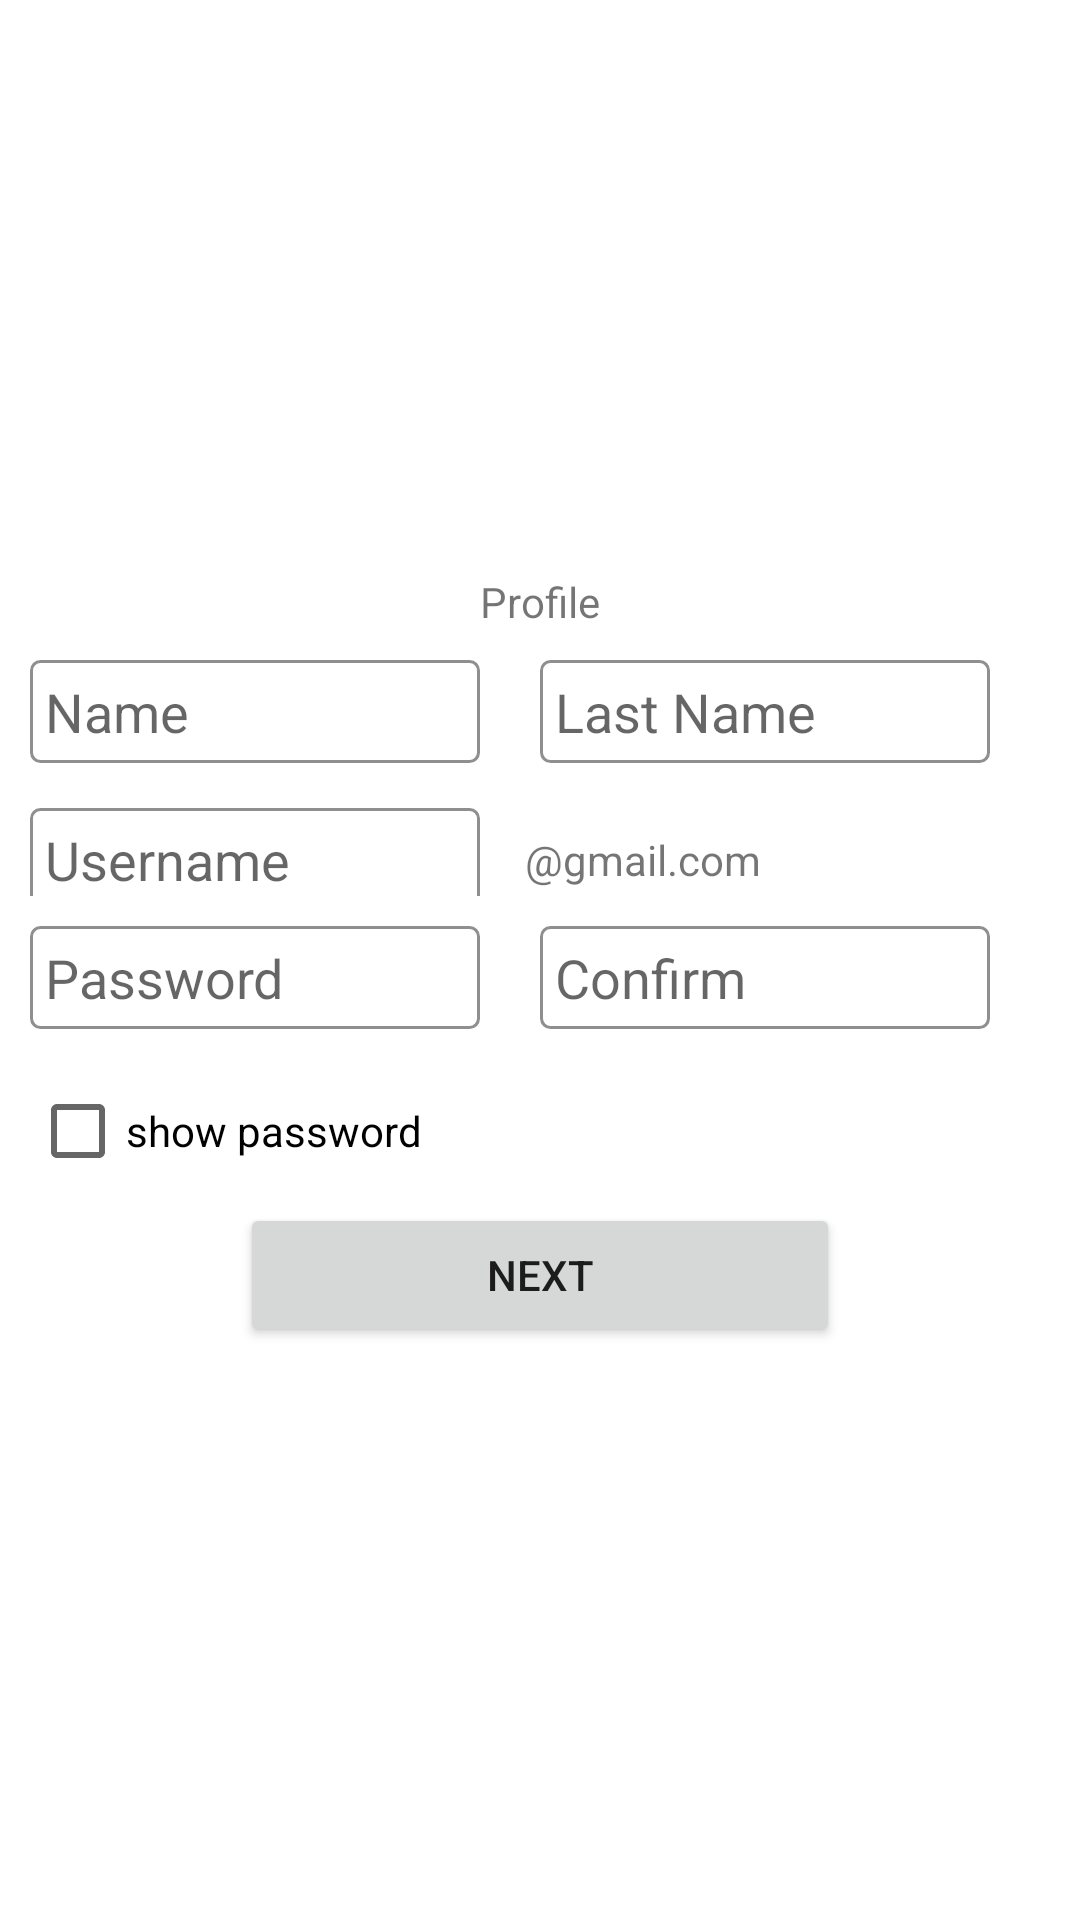

Write the Android layout XML for this screen, with the resource values it uses.
<!-- AndroidManifest.xml: application theme Theme.Mailappplication -->
<!-- res/layout/activity_main.xml -->
<?xml version="1.0" encoding="utf-8"?>
<LinearLayout xmlns:android="http://schemas.android.com/apk/res/android"
    xmlns:app="http://schemas.android.com/apk/res-auto"
    xmlns:tools="http://schemas.android.com/tools"
    android:layout_width="match_parent"
    android:layout_height="match_parent"
    android:orientation="vertical"
    tools:context=".MainActivity">

    <RelativeLayout
        android:layout_marginTop="10dp"
        android:layout_width="200dp"
        android:layout_height="200dp"
        android:layout_gravity="center_horizontal">

        <ImageView
            android:layout_width="200dp"
            android:layout_height="200dp"
            android:src="@drawable/ic_profile"
            ></ImageView>
        <ImageView
            android:layout_width="50dp"
            android:layout_alignParentTop="true"
            android:layout_alignParentRight="true"
            android:layout_height="50dp"/>
        <TextView
            android:layout_width="wrap_content"
            android:layout_height="wrap_content"
            android:text="Profile"
            android:layout_centerHorizontal="true"
            android:layout_alignParentBottom="true"
            android:layout_gravity="center_horizontal"
            ></TextView>

    </RelativeLayout>




    <LinearLayout
        android:layout_width="wrap_content"
        android:layout_height="wrap_content"
        >

        <EditText
            android:id="@+id/test1"
            android:layout_width="150dp"
            android:layout_height="wrap_content"
            android:layout_marginTop="10dp"
            android:hint="Name"
            android:background="@drawable/bg"
            android:padding="5dp"
            android:maxLines="1"
            android:singleLine="true"
            android:layout_marginLeft="10dp"
            android:layout_marginRight="10dp"
            ></EditText>

        <EditText
            android:id="@+id/test2"
            android:layout_marginLeft="10dp"
            android:layout_marginRight="10dp"
            android:padding="5dp"
            android:layout_width="150dp"
            android:layout_height="wrap_content"
            android:layout_marginTop="10dp"
            android:hint="Last Name"
            android:background="@drawable/bg"
            ></EditText>
    </LinearLayout>

    <LinearLayout
        android:layout_width="wrap_content"
        android:layout_height="wrap_content"
        android:gravity="center_vertical">


    <EditText
        android:id="@+id/text3"
        android:layout_marginRight="10dp"
        android:layout_marginLeft="10dp"
        android:layout_marginTop="10dp"
        android:padding="5dp"
        android:layout_width="150dp"
        android:layout_height="wrap_content"
        android:hint="Username"
        android:background="@drawable/bg"
        ></EditText>

        <TextView
            android:id="@+id/mail"
            android:layout_width="wrap_content"
            android:layout_height="wrap_content"
            android:layout_marginTop="10dp"
            android:padding="5dp"
            android:text="@string/gmail"
            ></TextView>

    </LinearLayout>

    <LinearLayout
        android:layout_width="wrap_content"
        android:layout_height="wrap_content"
        >

        <EditText
            android:id="@+id/text4"
            android:layout_marginTop="10dp"
            android:layout_marginRight="10dp"
            android:layout_marginLeft="10dp"
            android:padding="5dp"
            android:inputType="textPassword"
            android:layout_width="150dp"
            android:layout_height="wrap_content"
            android:hint="Password"
            android:background="@drawable/bg"
            ></EditText>

        <EditText
            android:id="@+id/test5"
            android:layout_marginLeft="10dp"
            android:layout_marginRight="10dp"
            android:layout_marginTop="10dp"
            android:padding="5dp"
            android:inputType="textPassword"
            android:layout_width="150dp"
            android:layout_height="wrap_content"
            android:hint="Confirm"
            android:background="@drawable/bg"
            ></EditText>

    </LinearLayout>

    <CheckBox
        android:id="@+id/radiobutton"
        android:layout_marginRight="10dp"
        android:layout_marginLeft="10dp"
        android:layout_marginTop="10dp"
        android:layout_width="wrap_content"
        android:layout_height="wrap_content"

        android:text="show password"
        >
    </CheckBox>

    <Button
        android:id="@+id/button"
        android:layout_marginLeft="10dp"
        android:layout_marginRight="10dp"
        android:padding="10dp"
        android:layout_gravity="center_horizontal"
        android:layout_width="200dp"
        android:layout_height="wrap_content"
        android:text="NEXT"></Button>


</LinearLayout>
<!-- resources referenced by this layout -->
<resources>
  <!-- drawable bg (drawable) -->
  <?xml version="1.0" encoding="utf-8"?>
  <shape xmlns:android="http://schemas.android.com/apk/res/android">
  
      <corners
          android:radius="3dp"
          />
      <stroke
          android:width="1dp"
          android:color="#8F8F8F"
          />
  </shape>
  <string name="gmail">\@gmail.com</string>
  <style name="Theme.Mailappplication" parent="Theme.MaterialComponents.DayNight.DarkActionBar">
          
          <item name="colorPrimary">@color/purple_500</item>
          <item name="colorPrimaryVariant">@color/purple_700</item>
          <item name="colorOnPrimary">@color/white</item>
          
          <item name="colorSecondary">@color/teal_200</item>
          <item name="colorSecondaryVariant">@color/teal_700</item>
          <item name="colorOnSecondary">@color/black</item>
          
          <item name="android:statusBarColor">?attr/colorPrimaryVariant</item>
          
      </style>
  <!-- not gathered from this repository: default colours our renderer supplied (Android Studio template values) -->
  <color name="purple_500">#FF6200EE</color>
  <color name="purple_700">#FF3700B3</color>
  <color name="teal_200">#FF03DAC5</color>
  <color name="teal_700">#FF018786</color>
  <color name="black">#FF000000</color>
  <color name="white">#FFFFFFFF</color>
</resources>
